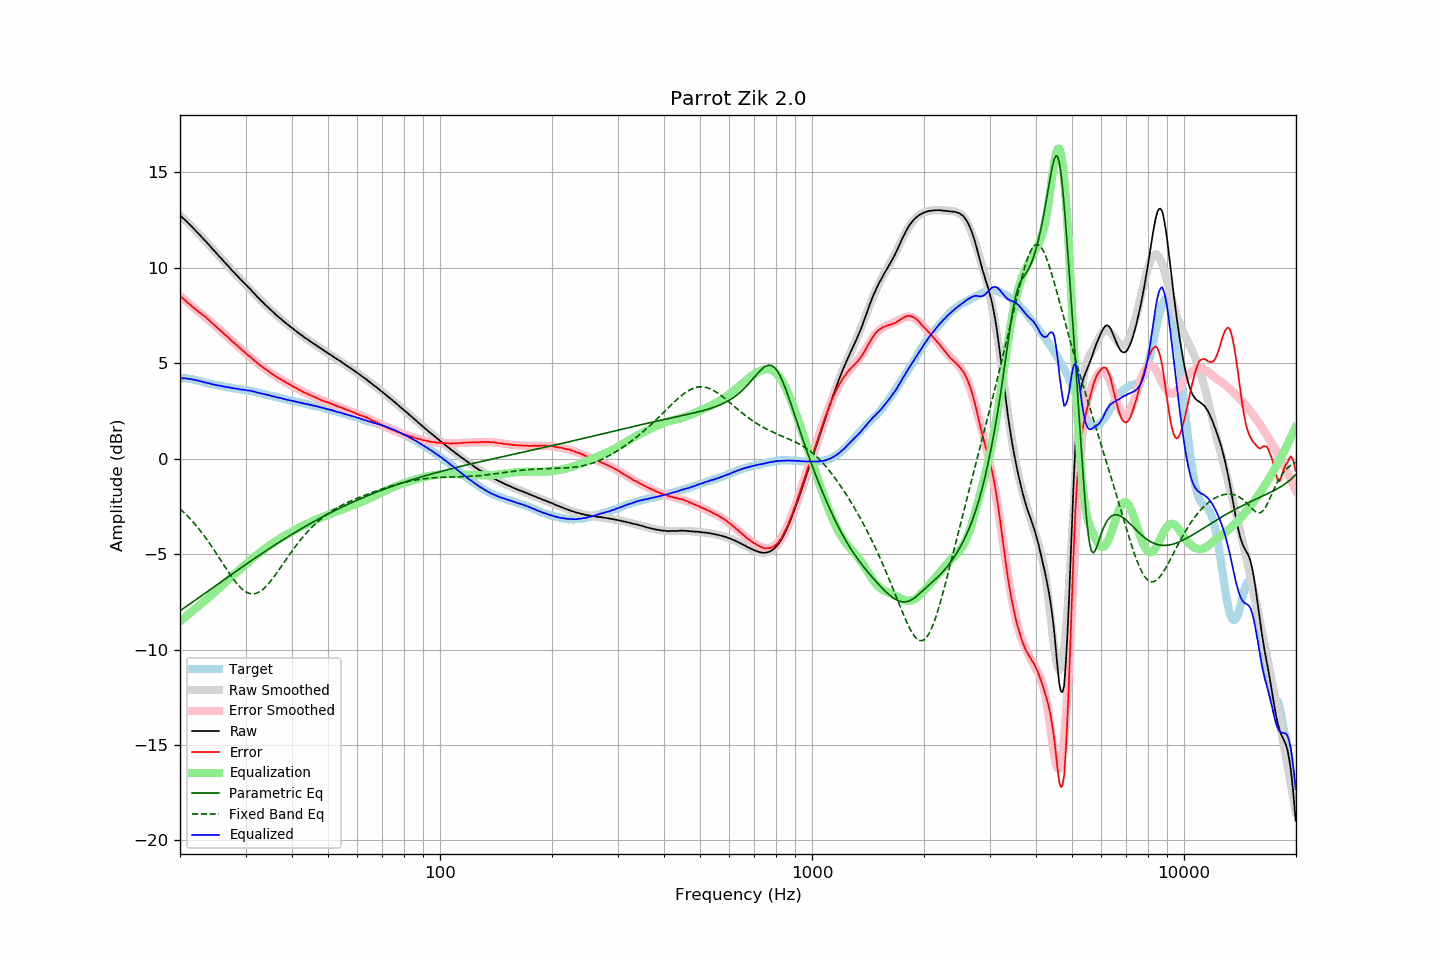

The file beside this chart, header and first rows:
frequency, raw, error, smoothed, error_smoothed, equalization, parametric_eq, fixed_band_eq, equalized_raw, equalized_smoothed, target
20.00, 12.75, 8.54, 12.76, 8.53, -8.53, -7.96, -2.63, 4.22, 4.23, 4.21
20.20, 12.68, 8.47, 12.68, 8.46, -8.46, -7.91, -2.70, 4.23, 4.22, 4.21
20.40, 12.59, 8.38, 12.60, 8.38, -8.38, -7.85, -2.78, 4.21, 4.22, 4.21
20.61, 12.52, 8.31, 12.52, 8.31, -8.31, -7.79, -2.86, 4.21, 4.21, 4.21
20.81, 12.44, 8.23, 12.44, 8.24, -8.24, -7.73, -2.95, 4.20, 4.20, 4.21
21.02, 12.35, 8.14, 12.35, 8.17, -8.17, -7.68, -3.03, 4.18, 4.19, 4.21
21.23, 12.28, 8.09, 12.27, 8.10, -8.10, -7.62, -3.12, 4.18, 4.17, 4.19
21.44, 12.19, 8.01, 12.19, 8.02, -8.02, -7.56, -3.21, 4.17, 4.16, 4.18
21.66, 12.10, 7.94, 12.10, 7.95, -7.95, -7.50, -3.30, 4.15, 4.15, 4.16
21.87, 12.01, 7.87, 12.01, 7.88, -7.88, -7.44, -3.40, 4.13, 4.13, 4.14
22.09, 11.93, 7.80, 11.93, 7.81, -7.81, -7.38, -3.50, 4.12, 4.12, 4.13
22.31, 11.84, 7.74, 11.84, 7.74, -7.74, -7.32, -3.60, 4.10, 4.10, 4.10
22.54, 11.75, 7.67, 11.75, 7.67, -7.67, -7.26, -3.71, 4.08, 4.08, 4.08
22.76, 11.66, 7.60, 11.66, 7.61, -7.61, -7.20, -3.81, 4.05, 4.05, 4.06
22.99, 11.57, 7.54, 11.57, 7.54, -7.54, -7.14, -3.92, 4.03, 4.03, 4.03
23.22, 11.47, 7.47, 11.48, 7.47, -7.47, -7.08, -4.04, 4.00, 4.01, 4.00
23.45, 11.39, 7.42, 11.39, 7.40, -7.40, -7.02, -4.15, 3.99, 3.99, 3.97
23.69, 11.29, 7.33, 11.29, 7.33, -7.33, -6.97, -4.27, 3.96, 3.97, 3.96
23.92, 11.21, 7.27, 11.20, 7.26, -7.26, -6.91, -4.39, 3.95, 3.95, 3.94
24.16, 11.11, 7.18, 11.11, 7.18, -7.18, -6.85, -4.51, 3.93, 3.93, 3.93
24.40, 11.01, 7.10, 11.02, 7.11, -7.11, -6.79, -4.63, 3.90, 3.91, 3.91
24.65, 10.92, 7.03, 10.92, 7.04, -7.04, -6.73, -4.76, 3.89, 3.89, 3.89
24.89, 10.83, 6.96, 10.83, 6.96, -6.96, -6.67, -4.89, 3.87, 3.87, 3.87
25.14, 10.73, 6.87, 10.74, 6.88, -6.88, -6.61, -5.01, 3.85, 3.85, 3.86
25.39, 10.64, 6.80, 10.64, 6.81, -6.81, -6.55, -5.14, 3.83, 3.84, 3.84
25.65, 10.55, 6.72, 10.55, 6.73, -6.73, -6.49, -5.27, 3.82, 3.82, 3.83
25.91, 10.46, 6.66, 10.46, 6.65, -6.65, -6.43, -5.40, 3.81, 3.81, 3.80
26.16, 10.36, 6.57, 10.36, 6.57, -6.57, -6.37, -5.54, 3.79, 3.79, 3.79
26.43, 10.27, 6.49, 10.27, 6.50, -6.50, -6.31, -5.67, 3.77, 3.77, 3.78
26.69, 10.18, 6.43, 10.18, 6.42, -6.42, -6.25, -5.79, 3.76, 3.76, 3.75
26.96, 10.09, 6.35, 10.09, 6.35, -6.35, -6.19, -5.92, 3.75, 3.74, 3.74
27.23, 10.00, 6.27, 10.00, 6.27, -6.27, -6.13, -6.05, 3.73, 3.73, 3.73
27.50, 9.90, 6.18, 9.91, 6.19, -6.19, -6.07, -6.17, 3.71, 3.71, 3.72
27.77, 9.81, 6.11, 9.81, 6.12, -6.12, -6.01, -6.28, 3.69, 3.70, 3.70
28.05, 9.73, 6.04, 9.73, 6.04, -6.04, -5.95, -6.40, 3.69, 3.68, 3.69
28.33, 9.63, 5.96, 9.64, 5.96, -5.96, -5.89, -6.50, 3.67, 3.67, 3.67
28.62, 9.55, 5.89, 9.55, 5.89, -5.89, -5.83, -6.60, 3.66, 3.66, 3.66
28.90, 9.45, 5.81, 9.46, 5.81, -5.81, -5.77, -6.69, 3.64, 3.65, 3.64
29.19, 9.36, 5.74, 9.37, 5.74, -5.74, -5.71, -6.78, 3.62, 3.63, 3.62
29.48, 9.28, 5.66, 9.28, 5.67, -5.67, -5.65, -6.85, 3.61, 3.62, 3.62
29.78, 9.20, 5.59, 9.20, 5.59, -5.59, -5.60, -6.92, 3.61, 3.61, 3.61
30.08, 9.11, 5.51, 9.11, 5.52, -5.52, -5.54, -6.97, 3.59, 3.59, 3.60
30.38, 9.02, 5.44, 9.02, 5.45, -5.45, -5.48, -7.02, 3.58, 3.58, 3.58
30.68, 8.94, 5.37, 8.94, 5.37, -5.37, -5.42, -7.05, 3.57, 3.56, 3.57
30.99, 8.86, 5.32, 8.85, 5.30, -5.30, -5.36, -7.07, 3.56, 3.54, 3.54
31.30, 8.76, 5.23, 8.76, 5.23, -5.23, -5.30, -7.08, 3.53, 3.53, 3.53
31.61, 8.68, 5.16, 8.67, 5.16, -5.16, -5.25, -7.08, 3.52, 3.51, 3.52
31.93, 8.58, 5.08, 8.59, 5.09, -5.09, -5.19, -7.06, 3.49, 3.49, 3.50
32.24, 8.49, 5.02, 8.50, 5.03, -5.03, -5.13, -7.03, 3.46, 3.47, 3.47
32.57, 8.41, 4.96, 8.41, 4.96, -4.96, -5.08, -6.99, 3.45, 3.45, 3.45
32.89, 8.32, 4.88, 8.33, 4.89, -4.89, -5.02, -6.94, 3.43, 3.43, 3.44
33.22, 8.24, 4.83, 8.24, 4.83, -4.83, -4.96, -6.88, 3.41, 3.41, 3.41
33.55, 8.15, 4.75, 8.16, 4.76, -4.76, -4.91, -6.81, 3.39, 3.39, 3.40
33.89, 8.07, 4.70, 8.07, 4.70, -4.70, -4.85, -6.73, 3.37, 3.37, 3.37
34.23, 7.99, 4.64, 7.99, 4.64, -4.64, -4.80, -6.65, 3.35, 3.35, 3.35
34.57, 7.91, 4.58, 7.91, 4.58, -4.58, -4.74, -6.55, 3.33, 3.33, 3.33
34.92, 7.83, 4.52, 7.83, 4.52, -4.52, -4.68, -6.45, 3.31, 3.31, 3.31
35.27, 7.75, 4.46, 7.75, 4.46, -4.46, -4.63, -6.35, 3.29, 3.29, 3.29
35.62, 7.67, 4.40, 7.67, 4.41, -4.41, -4.57, -6.24, 3.27, 3.27, 3.27
35.97, 7.59, 4.34, 7.60, 4.35, -4.35, -4.52, -6.12, 3.24, 3.25, 3.25
... 635 more rows
